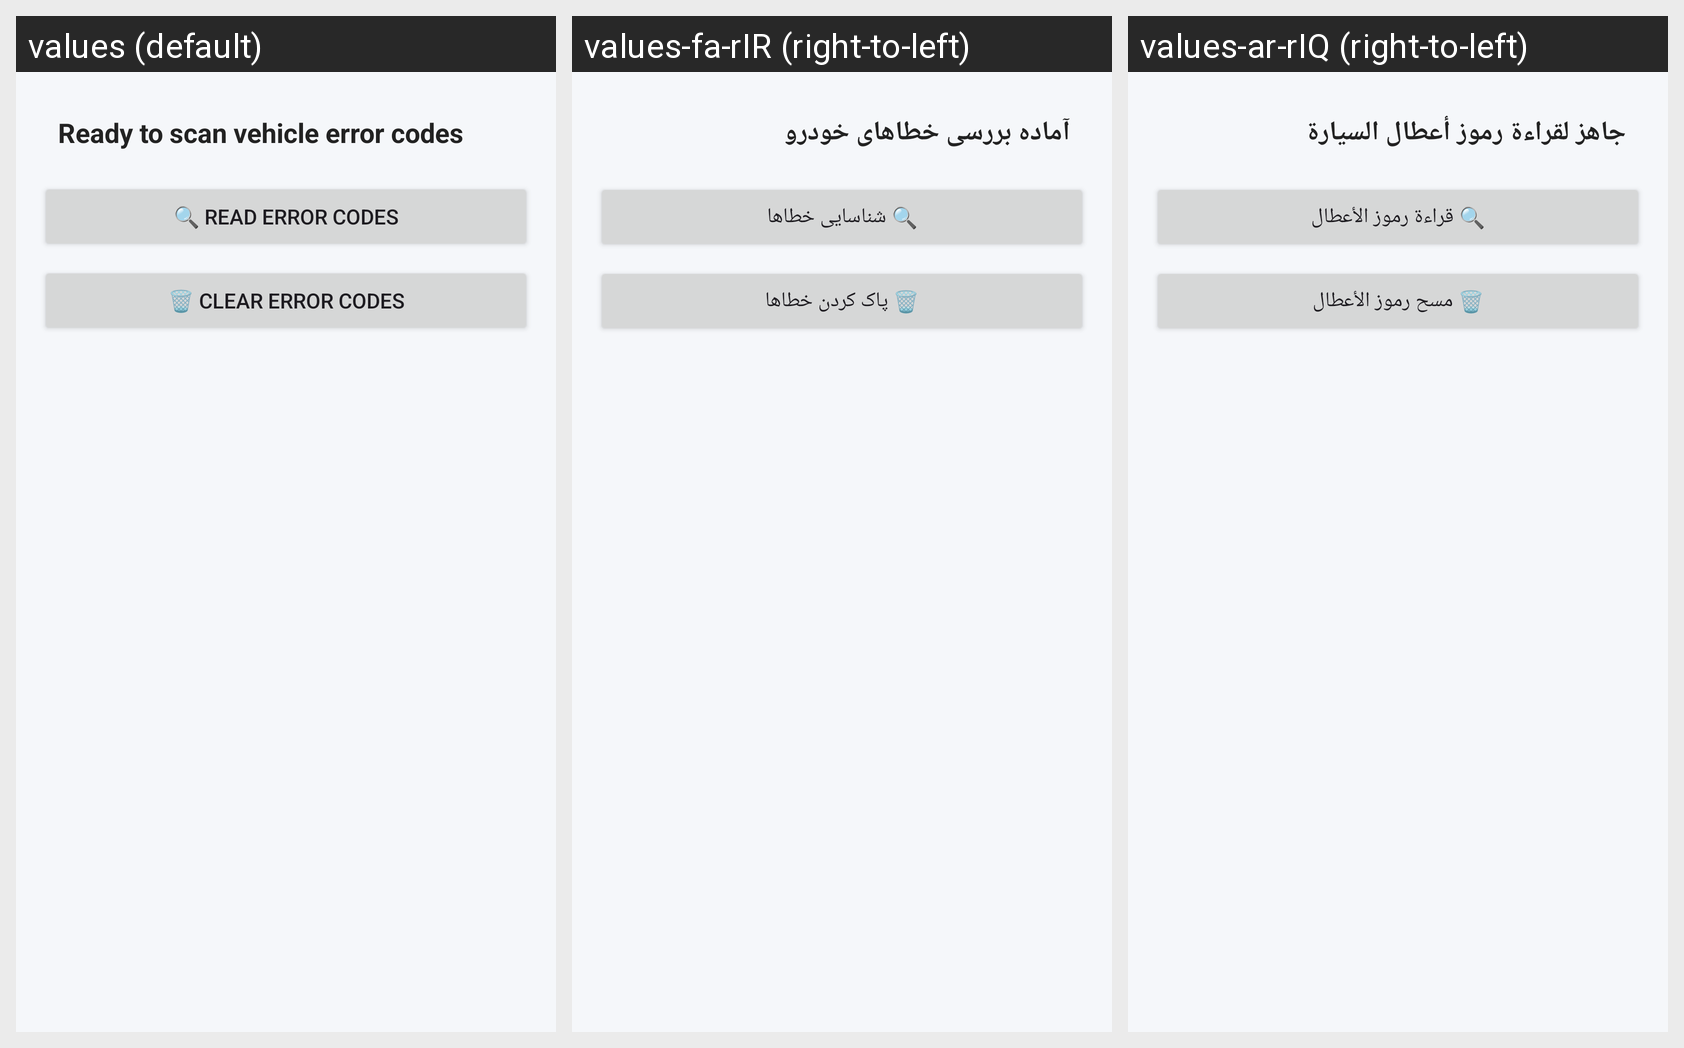

Here is an Android app screen in its default locale and in the app's own translations. Write out the translated-string differences for the strings that appear on this screen.
Android screen res/layout/activity_errors.xml rendered under 3 locales, left to right: values (default), values-fa-rIR (right-to-left), values-ar-rIQ (right-to-left). Device: Nexus 5 (rendered at 1080×1920; each locale shown at half size, 540×960, under a caption strip naming it); theme Theme.Yadra.
Strings drawn on this screen, with the default value and each locale's value (text and hints the layout hard-codes, and strings that could not be matched under every locale, appear in the picture but are not listed):

errors_ready
  values: Ready to scan vehicle error codes
  values-fa-rIR: آماده بررسی خطاهای خودرو
  values-ar-rIQ: جاهز لقراءة رموز أعطال السيارة

read_errors
  values: 🔍 Read error codes
  values-fa-rIR: 🔍 شناسایی خطاها
  values-ar-rIQ: 🔍 قراءة رموز الأعطال

clear_errors
  values: 🗑 Clear error codes
  values-fa-rIR: 🗑 پاک کردن خطاها
  values-ar-rIQ: 🗑 مسح رموز الأعطال
